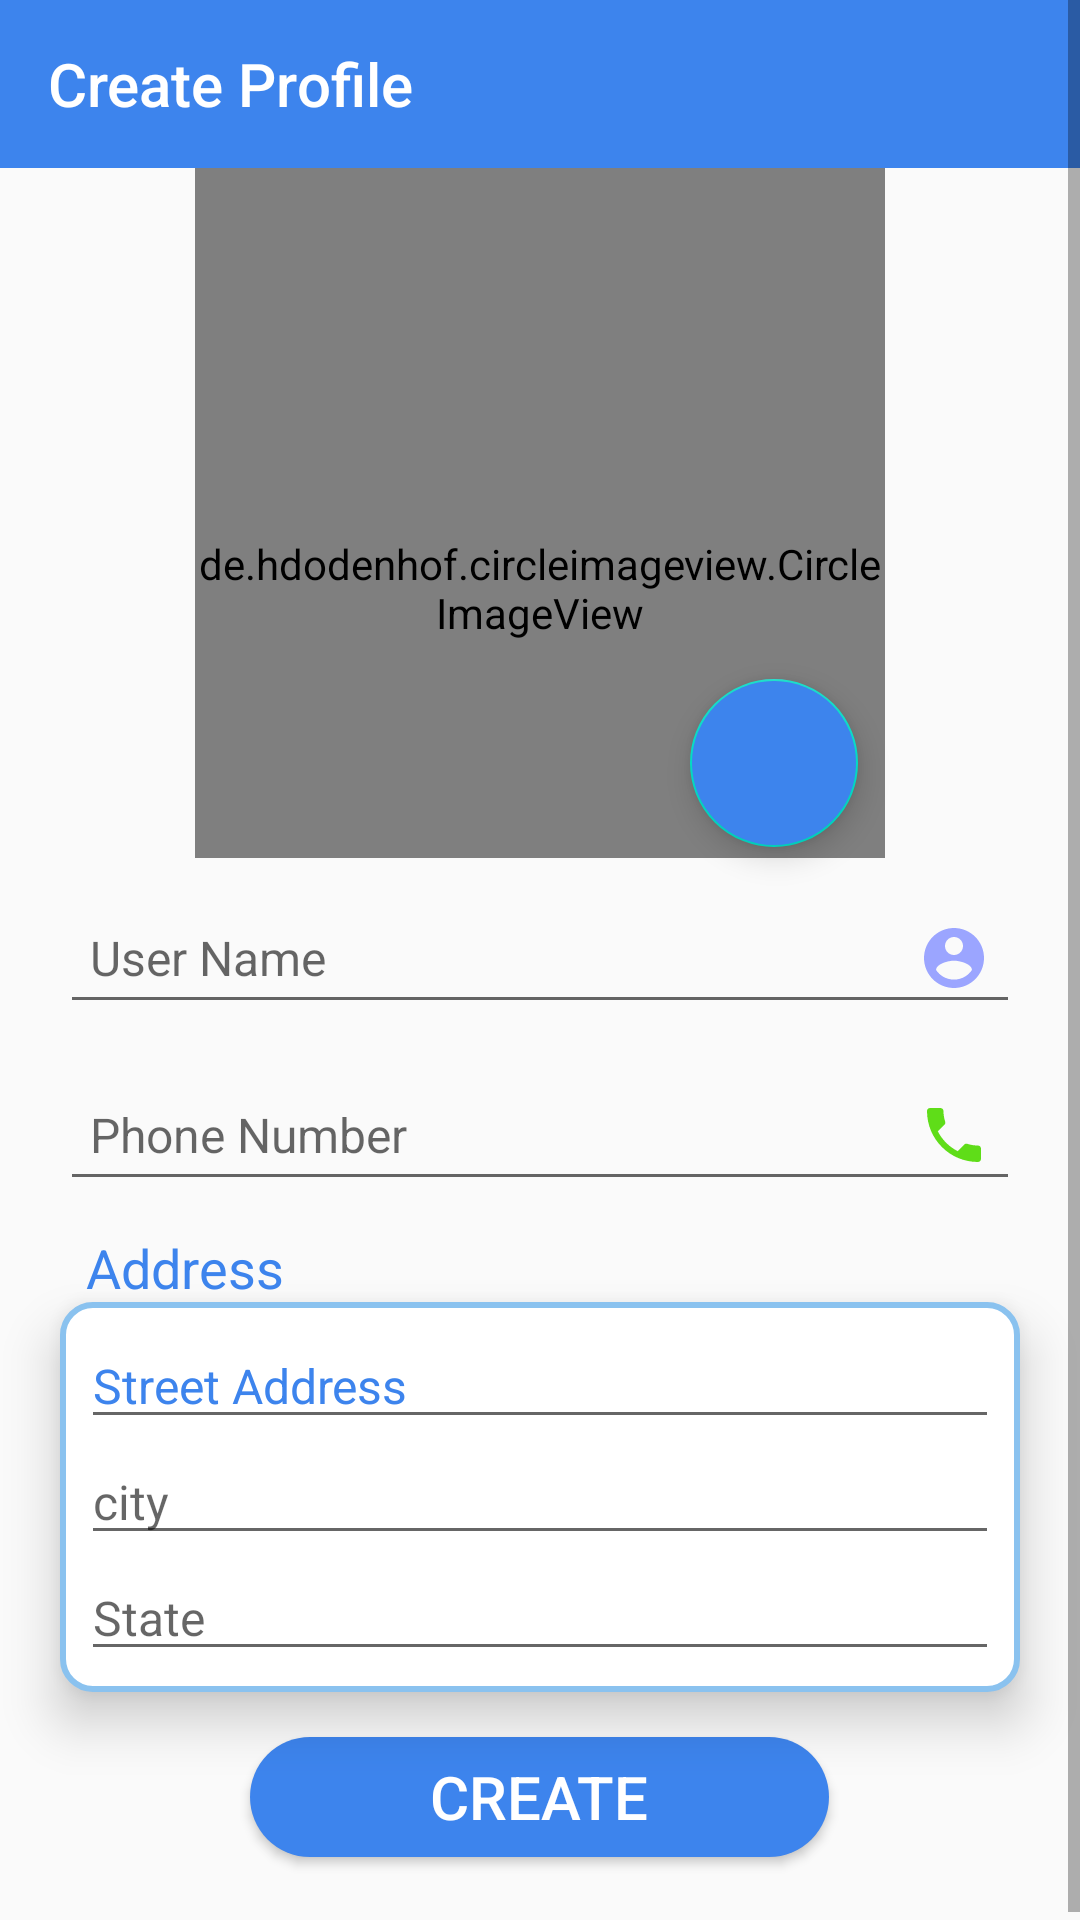

Produce the Android XML layout that renders to this screen, including the resource entries it uses.
<!-- AndroidManifest.xml: application theme AppTheme -->
<!-- res/layout/create_profile_activity.xml -->
<?xml version="1.0" encoding="utf-8"?>
<ScrollView xmlns:android="http://schemas.android.com/apk/res/android"
    android:layout_width="match_parent"
    android:layout_height="match_parent"
    xmlns:app="http://schemas.android.com/apk/res-auto">

    <LinearLayout
        android:layout_width="match_parent"
        android:layout_height="match_parent"
        android:orientation="vertical">

        <androidx.appcompat.widget.Toolbar
            android:layout_height="?attr/actionBarSize"
            android:layout_width="match_parent"
            android:theme="@style/ThemeOverlay.AppCompat.Dark.ActionBar"
            android:id="@+id/ToolBar"
            android:background="@color/blue"
            app:title="Create Profile"
            app:titleTextColor="@color/white"/>

        <LinearLayout
            android:layout_width="match_parent"
            android:layout_height="wrap_content"
            android:orientation="vertical">

            <de.hdodenhof.circleimageview.CircleImageView
                android:id="@+id/civ"
                android:layout_width="230dp"
                android:layout_height="230dp"
                android:layout_gravity="center"
                android:paddingTop="50dp"
                android:src="@drawable/user"/>

            <com.google.android.material.floatingactionbutton.FloatingActionButton
                android:id="@+id/btnEditProfileImage"
                android:layout_width="78dp"
                android:layout_height="wrap_content"
                android:layout_centerHorizontal="true"
                android:layout_marginLeft="230dp"
                android:layout_marginTop="-60dp"
                android:backgroundTint="@color/blue"
                android:src="@drawable/plus" />

            <EditText
                android:id="@+id/etusername"
                android:layout_width="match_parent"
                android:layout_height="wrap_content"
                android:layout_marginLeft="20dp"
                android:layout_marginTop="15dp"
                android:layout_marginRight="20dp"
                android:drawableRight="@drawable/user"
                android:drawablePadding="10dp"
                android:hint="User Name"
                android:inputType="text"
                android:padding="10dp"
                android:textAlignment="textStart"
                android:textSize="16sp" />

            <EditText
                android:id="@+id/etphonenumber"
                android:layout_width="match_parent"
                android:layout_height="wrap_content"
                android:layout_marginLeft="20dp"
                android:layout_marginTop="15dp"
                android:layout_marginRight="20dp"
                android:drawableRight="@drawable/phone"
                android:maxLength="10"
                android:inputType="number"
                android:hint="Phone Number"
                android:padding="10dp"
                android:textAlignment="textStart"
                android:textSize="16sp" />

            <TextView
                android:layout_width="match_parent"
                android:layout_height="wrap_content"
                android:layout_marginLeft="20dp"
                android:layout_marginTop="10dp"
                android:layout_marginRight="20dp"
                android:text="  Address"
                android:textAlignment="textStart"
                android:textColor="@color/blue"
                android:layout_marginBottom="-3dp"
                android:textSize="18sp" />
            <LinearLayout
                android:layout_width="match_parent"
                android:layout_height="wrap_content"
                android:layout_marginLeft="20dp"
                android:layout_marginTop="2dp"
                android:layout_marginRight="20dp"
                android:orientation="vertical"
                android:padding="7dp"
                android:elevation="10dp"
                android:background="@drawable/boder_comfirm_load">
                <EditText
                    android:layout_width="match_parent"
                    android:layout_height="wrap_content"
                    android:hint="Street Address"
                    android:textAlignment="textStart"
                    android:textColorHint="@color/blue"
                    android:textSize="16sp"
                    android:id="@+id/etStreetAddress"/>
                <EditText
                    android:layout_width="match_parent"
                    android:layout_height="wrap_content"
                    android:hint="city"
                    android:textAlignment="textStart"
                    android:id="@+id/etCityAddress"
                    android:textSize="16sp" />
                <EditText
                    android:id="@+id/etStateAddress"
                    android:layout_width="match_parent"
                    android:layout_height="wrap_content"
                    android:hint="State"
                    android:textAlignment="textStart"
                    android:textSize="16sp"
                    />


            </LinearLayout>

            <Button
                android:id="@+id/btncreate"
                android:layout_width="193dp"
                android:layout_height="40dp"
                android:layout_gravity="center"
                android:layout_marginLeft="30dp"
                android:layout_marginRight="30dp"
                android:background="@drawable/button_blue"
                android:text="Create"
                android:layout_marginTop="15dp"
                android:textColor="@color/white"
                android:textSize="20sp"
                android:layout_marginBottom="20dp"
                android:elevation="10dp"/>
        </LinearLayout>

    </LinearLayout>
</ScrollView>
<!-- resources referenced by this layout -->
<resources>
  <color name="blue">#3D84ED</color>
  <color name="white">#FFFFFF</color>
  <!-- drawable boder_comfirm_load (drawable) -->
  <?xml version="1.0" encoding="utf-8"?>
  <shape xmlns:android="http://schemas.android.com/apk/res/android">
  <stroke android:color="#8AC2EF" android:width="2dp"/>
      <corners android:radius="10dp"/>
      <solid android:color="#FFF"/>
  
  </shape>
  <!-- drawable button_blue (drawable) -->
  <?xml version="1.0" encoding="utf-8"?>
  <shape xmlns:android="http://schemas.android.com/apk/res/android">
      <solid android:color="@color/blue"/>
      <corners android:radius="30dp"/>
  
  </shape>
  <!-- drawable phone (drawable) -->
  <vector android:height="24dp" android:tint="#5FDD18"
      android:viewportHeight="24" android:viewportWidth="24"
      android:width="24dp" xmlns:android="http://schemas.android.com/apk/res/android">
      <path android:fillColor="@android:color/white" android:pathData="M6.62,10.79c1.44,2.83 3.76,5.14 6.59,6.59l2.2,-2.2c0.27,-0.27 0.67,-0.36 1.02,-0.24 1.12,0.37 2.33,0.57 3.57,0.57 0.55,0 1,0.45 1,1V20c0,0.55 -0.45,1 -1,1 -9.39,0 -17,-7.61 -17,-17 0,-0.55 0.45,-1 1,-1h3.5c0.55,0 1,0.45 1,1 0,1.25 0.2,2.45 0.57,3.57 0.11,0.35 0.03,0.74 -0.25,1.02l-2.2,2.2z"/>
  </vector>
  <!-- drawable user (drawable) -->
  <vector android:height="24dp" android:tint="#9BA5FF"
      android:viewportHeight="24" android:viewportWidth="24"
      android:width="24dp" xmlns:android="http://schemas.android.com/apk/res/android">
      <path android:fillColor="@android:color/white" android:pathData="M12,2C6.48,2 2,6.48 2,12s4.48,10 10,10 10,-4.48 10,-10S17.52,2 12,2zM12,5c1.66,0 3,1.34 3,3s-1.34,3 -3,3 -3,-1.34 -3,-3 1.34,-3 3,-3zM12,19.2c-2.5,0 -4.71,-1.28 -6,-3.22 0.03,-1.99 4,-3.08 6,-3.08 1.99,0 5.97,1.09 6,3.08 -1.29,1.94 -3.5,3.22 -6,3.22z"/>
  </vector>
  <style name="AppTheme" parent="Theme.AppCompat.Light.NoActionBar">
          
          <item name="colorPrimary">@color/colorPrimary</item>
          <item name="colorPrimaryDark">@color/colorPrimaryDark</item>
          <item name="colorAccent">@color/colorAccent</item>
          <item name="android:screenOrientation">portrait</item>
          <item name="android:statusBarColor">@color/blue</item>
      </style>
  <color name="colorPrimary">#6200EE</color>
  <color name="colorPrimaryDark">#3700B3</color>
  <color name="colorAccent">#03DAC5</color>
</resources>
